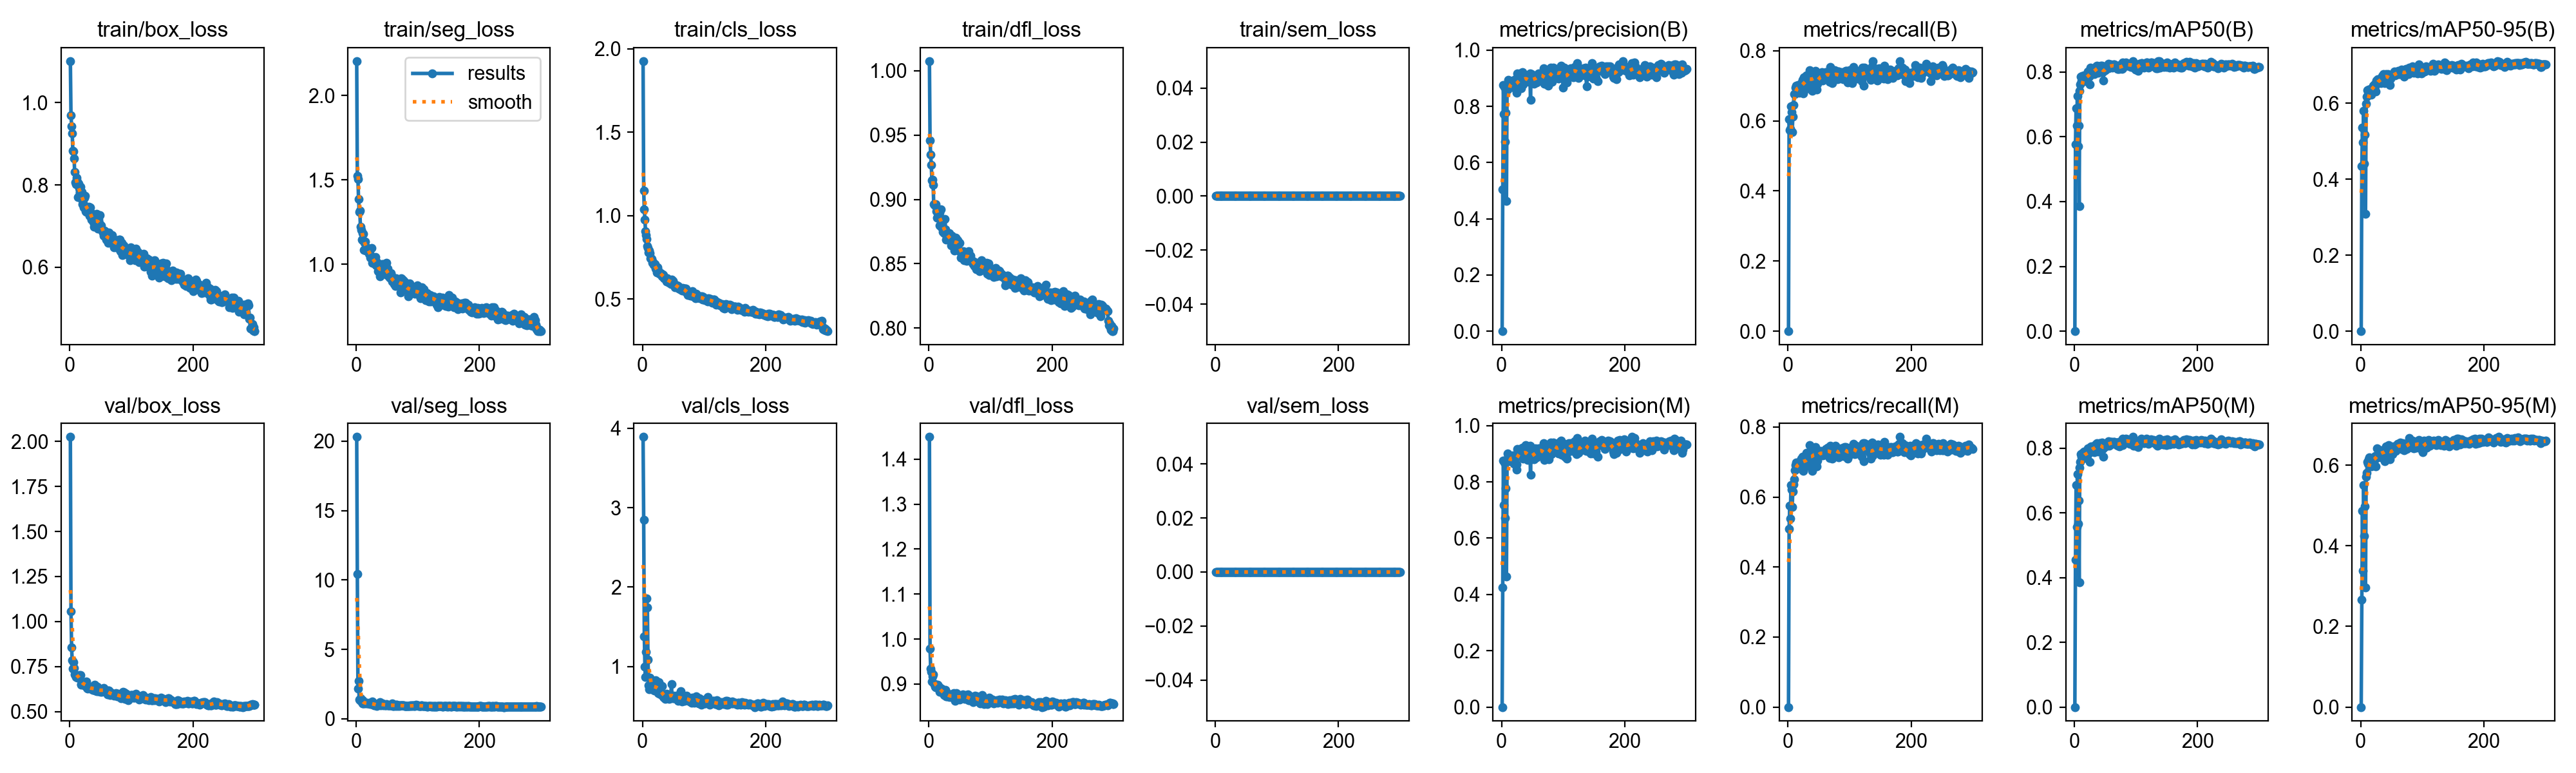

The file beside this chart, header and first rows:
epoch, time, train/box_loss, train/seg_loss, train/cls_loss, train/dfl_loss, train/sem_loss, metrics/precision(B), metrics/recall(B), metrics/mAP50(B), metrics/mAP50-95(B), metrics/precision(M), metrics/recall(M), metrics/mAP50(M), metrics/mAP50-95(M), val/box_loss, val/seg_loss, val/cls_loss, val/dfl_loss, val/sem_loss, lr/pg0, lr/pg1, lr/pg2
1, 13.8, 1.101, 2.204, 1.927, 1.008, 0, 0, 0, 0, 0, 0, 0, 0, 0, 2.024, 20.31, 3.891, 1.449, 0, 0.0003256, 0.0003256, 0.06777
2, 24.6, 0.9694, 1.526, 1.151, 0.9457, 0, 0.5056, 0.6044, 0.5765, 0.4334, 0.4258, 0.5091, 0.4552, 0.2669, 1.056, 10.42, 2.849, 0.978, 0, 0.0006567, 0.0006567, 0.03477
3, 35.79, 0.9433, 1.504, 1.038, 0.9349, 0, 0.875, 0.5736, 0.6886, 0.535, 0.8764, 0.5746, 0.6851, 0.4874, 0.8557, 2.17, 1.379, 0.9343, 0, 0.0009857, 0.0009857, 0.001761
4, 46.54, 0.9253, 1.386, 0.9747, 0.9268, 0, 0.7726, 0.5777, 0.6343, 0.4975, 0.7186, 0.5376, 0.5575, 0.339, 0.7844, 2.74, 1, 0.9271, 0, 0.0009901, 0.0009901, 0.0009901
5, 57.7, 0.8832, 1.312, 0.907, 0.9149, 0, 0.8687, 0.6416, 0.7252, 0.5806, 0.8694, 0.6347, 0.7204, 0.5502, 0.7381, 1.376, 0.8678, 0.9055, 0, 0.0009868, 0.0009868, 0.0009868
6, 68.34, 0.8814, 1.319, 0.882, 0.9154, 0, 0.6751, 0.6244, 0.5704, 0.4407, 0.672, 0.6215, 0.5656, 0.4244, 0.7727, 1.345, 1.18, 0.917, 0, 0.0009835, 0.0009835, 0.0009835
7, 79.09, 0.8647, 1.223, 0.8598, 0.9113, 0, 0.7763, 0.5682, 0.6346, 0.5173, 0.7781, 0.572, 0.6372, 0.4974, 0.7409, 1.464, 1.854, 0.921, 0, 0.0009802, 0.0009802, 0.0009802
8, 89.54, 0.8313, 1.203, 0.8152, 0.8965, 0, 0.4633, 0.6116, 0.3866, 0.3084, 0.4639, 0.6158, 0.3845, 0.2967, 0.7059, 1.244, 1.74, 0.901, 0, 0.0009769, 0.0009769, 0.0009769
9, 100.2, 0.806, 1.147, 0.8046, 0.8957, 0, 0.8713, 0.6455, 0.7416, 0.5988, 0.8808, 0.6368, 0.7393, 0.5717, 0.7023, 1.263, 1.084, 0.8992, 0, 0.0009736, 0.0009736, 0.0009736
10, 111.1, 0.8024, 1.143, 0.7776, 0.8952, 0, 0.8595, 0.6763, 0.761, 0.6174, 0.8998, 0.6505, 0.7573, 0.5818, 0.6905, 1.321, 0.7598, 0.8934, 0, 0.0009703, 0.0009703, 0.0009703
11, 122, 0.8169, 1.184, 0.79, 0.8962, 0, 0.8946, 0.6768, 0.7847, 0.6341, 0.8946, 0.6768, 0.7821, 0.6086, 0.6994, 1.095, 0.7161, 0.8924, 0, 0.000967, 0.000967, 0.000967
12, 132.9, 0.8073, 1.181, 0.7759, 0.8908, 0, 0.8836, 0.694, 0.7724, 0.6223, 0.89, 0.6911, 0.773, 0.6033, 0.6892, 1.114, 0.8579, 0.898, 0, 0.0009637, 0.0009637, 0.0009637
13, 143, 0.7702, 1.085, 0.7422, 0.8856, 0, 0.8754, 0.6997, 0.7871, 0.6366, 0.8742, 0.6988, 0.7842, 0.6145, 0.7007, 1.174, 0.7549, 0.8971, 0, 0.0009604, 0.0009604, 0.0009604
14, 153.8, 0.8026, 1.128, 0.7437, 0.891, 0, 0.8908, 0.6949, 0.7845, 0.6343, 0.8893, 0.694, 0.7853, 0.6192, 0.6957, 1.11, 0.8093, 0.898, 0, 0.0009571, 0.0009571, 0.0009571
15, 164.5, 0.7925, 1.137, 0.7399, 0.8856, 0, 0.8874, 0.6997, 0.7802, 0.6242, 0.8891, 0.6949, 0.7796, 0.6008, 0.7037, 1.146, 0.7165, 0.8961, 0, 0.0009538, 0.0009538, 0.0009538
16, 175.4, 0.7807, 1.083, 0.7164, 0.8885, 0, 0.8827, 0.7028, 0.7905, 0.6375, 0.8885, 0.6987, 0.7901, 0.6167, 0.6998, 1.139, 0.75, 0.8923, 0, 0.0009505, 0.0009505, 0.0009505
17, 186.4, 0.7958, 1.101, 0.7213, 0.89, 0, 0.8745, 0.6873, 0.7712, 0.622, 0.8839, 0.6835, 0.7693, 0.5978, 0.7015, 1.117, 0.7332, 0.8922, 0, 0.0009472, 0.0009472, 0.0009472
18, 197.1, 0.7676, 1.088, 0.7039, 0.88, 0, 0.8915, 0.6893, 0.7774, 0.6379, 0.894, 0.6912, 0.7798, 0.6106, 0.6544, 1.159, 0.7407, 0.8819, 0, 0.0009439, 0.0009439, 0.0009439
19, 207.6, 0.7754, 1.093, 0.7066, 0.8841, 0, 0.8808, 0.6806, 0.7762, 0.639, 0.8806, 0.6816, 0.7723, 0.6085, 0.6492, 1.118, 0.6989, 0.8845, 0, 0.0009406, 0.0009406, 0.0009406
20, 217.8, 0.7829, 1.087, 0.7092, 0.8921, 0, 0.8659, 0.7018, 0.7848, 0.6454, 0.8648, 0.7013, 0.7833, 0.6186, 0.6576, 1.097, 0.7555, 0.8855, 0, 0.0009373, 0.0009373, 0.0009373
21, 228.6, 0.753, 1.064, 0.6816, 0.8783, 0, 0.8835, 0.6978, 0.7857, 0.6389, 0.8871, 0.7007, 0.786, 0.6091, 0.6513, 1.106, 0.8249, 0.8896, 0, 0.000934, 0.000934, 0.000934
22, 239.4, 0.7558, 1.082, 0.6805, 0.8808, 0, 0.8971, 0.7083, 0.8008, 0.6494, 0.8943, 0.7101, 0.8, 0.6168, 0.65, 1.158, 0.7253, 0.8843, 0, 0.0009307, 0.0009307, 0.0009307
23, 250.3, 0.7455, 1.041, 0.6586, 0.8746, 0, 0.8864, 0.6997, 0.7878, 0.6439, 0.8905, 0.6978, 0.7842, 0.6167, 0.6596, 1.079, 0.7247, 0.8794, 0, 0.0009274, 0.0009274, 0.0009274
24, 261, 0.7681, 1.05, 0.6892, 0.8766, 0, 0.8554, 0.7164, 0.7853, 0.6474, 0.8629, 0.7142, 0.7874, 0.6233, 0.6446, 1.093, 0.7268, 0.8798, 0, 0.0009241, 0.0009241, 0.0009241
25, 271.9, 0.7731, 1.096, 0.6699, 0.8736, 0, 0.8475, 0.6783, 0.7622, 0.6303, 0.844, 0.6754, 0.7579, 0.5976, 0.6453, 1.083, 0.7357, 0.8759, 0, 0.0009208, 0.0009208, 0.0009208
26, 282.6, 0.7356, 1.008, 0.6653, 0.8846, 0, 0.9165, 0.7245, 0.8127, 0.6595, 0.9165, 0.714, 0.8027, 0.6179, 0.665, 1.242, 0.6658, 0.8769, 0, 0.0009175, 0.0009175, 0.0009175
27, 292.7, 0.7349, 1.01, 0.659, 0.8768, 0, 0.8937, 0.7045, 0.8085, 0.6581, 0.8924, 0.704, 0.8044, 0.6421, 0.6674, 1.048, 0.7985, 0.8874, 0, 0.0009142, 0.0009142, 0.0009142
28, 303.3, 0.7426, 1.042, 0.649, 0.8687, 0, 0.8708, 0.7216, 0.803, 0.6636, 0.8916, 0.7056, 0.7986, 0.6231, 0.6318, 1.032, 0.6528, 0.8728, 0, 0.0009109, 0.0009109, 0.0009109
29, 313.4, 0.7407, 1.007, 0.6492, 0.874, 0, 0.9107, 0.6921, 0.7931, 0.6604, 0.9104, 0.6876, 0.7955, 0.6291, 0.6286, 0.9801, 0.7441, 0.8724, 0, 0.0009076, 0.0009076, 0.0009076
30, 324, 0.7402, 1.008, 0.6562, 0.8702, 0, 0.917, 0.7293, 0.8068, 0.6613, 0.917, 0.7255, 0.8056, 0.6292, 0.6339, 1.054, 0.6461, 0.8797, 0, 0.0009043, 0.0009043, 0.0009043
31, 334.8, 0.7474, 1.045, 0.6442, 0.8703, 0, 0.8891, 0.7197, 0.8025, 0.6551, 0.9152, 0.6949, 0.7988, 0.6253, 0.6395, 1.064, 0.666, 0.8775, 0, 0.000901, 0.000901, 0.000901
32, 345.6, 0.7244, 0.9925, 0.6353, 0.8714, 0, 0.8634, 0.7264, 0.7967, 0.6539, 0.9012, 0.6988, 0.7926, 0.6255, 0.634, 1.005, 0.754, 0.8753, 0, 0.0008977, 0.0008977, 0.0008977
33, 356.1, 0.7458, 1.015, 0.6463, 0.8736, 0, 0.8943, 0.7045, 0.7927, 0.6525, 0.8929, 0.7035, 0.7865, 0.6202, 0.6269, 1.003, 0.6321, 0.8706, 0, 0.0008944, 0.0008944, 0.0008944
34, 366.7, 0.7325, 1.014, 0.6416, 0.869, 0, 0.9206, 0.7078, 0.8026, 0.6659, 0.9206, 0.7078, 0.8026, 0.6379, 0.6283, 0.9428, 0.6156, 0.8718, 0, 0.0008911, 0.0008911, 0.0008911
35, 377.1, 0.7162, 0.9926, 0.6231, 0.8715, 0, 0.8784, 0.7437, 0.8143, 0.6718, 0.8821, 0.7491, 0.8121, 0.6362, 0.6314, 1.008, 0.6118, 0.8741, 0, 0.0008878, 0.0008878, 0.0008878
36, 388.3, 0.7191, 0.9603, 0.625, 0.8644, 0, 0.8914, 0.7293, 0.8165, 0.6735, 0.8958, 0.7264, 0.8098, 0.6364, 0.6304, 1.02, 0.6247, 0.8713, 0, 0.0008845, 0.0008845, 0.0008845
37, 399, 0.7246, 0.9868, 0.6273, 0.8716, 0, 0.8984, 0.7226, 0.8197, 0.6764, 0.8922, 0.7274, 0.8148, 0.6373, 0.619, 1.043, 0.5922, 0.8715, 0, 0.0008812, 0.0008812, 0.0008812
38, 409.2, 0.7096, 0.9534, 0.6212, 0.866, 0, 0.9004, 0.7067, 0.8088, 0.6642, 0.923, 0.694, 0.802, 0.6231, 0.6217, 1.026, 0.6049, 0.8731, 0, 0.0008779, 0.0008779, 0.0008779
39, 419.9, 0.6984, 0.9282, 0.605, 0.8685, 0, 0.9088, 0.6864, 0.798, 0.653, 0.9304, 0.674, 0.7894, 0.6102, 0.6444, 1.223, 0.6591, 0.8782, 0, 0.0008746, 0.0008746, 0.0008746
40, 430.5, 0.7035, 0.9602, 0.6219, 0.8675, 0, 0.9068, 0.7328, 0.8159, 0.6706, 0.9057, 0.7321, 0.8129, 0.6404, 0.6483, 0.9553, 0.6455, 0.8798, 0, 0.0008713, 0.0008713, 0.0008713
41, 441.1, 0.7009, 0.9932, 0.6178, 0.8673, 0, 0.9012, 0.722, 0.8176, 0.6772, 0.9012, 0.722, 0.8151, 0.646, 0.616, 1.018, 0.635, 0.8716, 0, 0.000868, 0.000868, 0.000868
42, 452.3, 0.723, 1.001, 0.6121, 0.86, 0, 0.8886, 0.7293, 0.8135, 0.6718, 0.878, 0.7343, 0.8152, 0.6411, 0.6188, 1.049, 0.612, 0.8689, 0, 0.0008647, 0.0008647, 0.0008647
43, 463.3, 0.72, 0.9588, 0.5985, 0.867, 0, 0.8895, 0.735, 0.8191, 0.673, 0.8913, 0.7302, 0.8087, 0.6448, 0.6181, 1.089, 0.5901, 0.862, 0, 0.0008614, 0.0008614, 0.0008614
44, 473.6, 0.7297, 1.001, 0.6076, 0.8704, 0, 0.8885, 0.7255, 0.814, 0.6759, 0.8885, 0.7255, 0.8101, 0.6329, 0.6119, 0.972, 0.6223, 0.8679, 0, 0.0008581, 0.0008581, 0.0008581
45, 484, 0.7037, 0.9648, 0.6091, 0.8693, 0, 0.9005, 0.7423, 0.8197, 0.6689, 0.9017, 0.7433, 0.8182, 0.6492, 0.6387, 0.9974, 0.5992, 0.8803, 0, 0.0008548, 0.0008548, 0.0008548
46, 494.3, 0.6942, 0.9498, 0.5891, 0.8647, 0, 0.9163, 0.6989, 0.7992, 0.6665, 0.9286, 0.6943, 0.7971, 0.6371, 0.6127, 1.011, 0.6302, 0.8687, 0, 0.0008515, 0.0008515, 0.0008515
47, 505.3, 0.7148, 0.9998, 0.6149, 0.8684, 0, 0.8224, 0.6888, 0.7742, 0.6473, 0.825, 0.6883, 0.7726, 0.6149, 0.6226, 0.9929, 0.779, 0.8763, 0, 0.0008482, 0.0008482, 0.0008482
48, 516, 0.7072, 0.9546, 0.5961, 0.8661, 0, 0.914, 0.7054, 0.8048, 0.6646, 0.9169, 0.7047, 0.804, 0.6357, 0.6143, 0.9836, 0.6165, 0.8685, 0, 0.0008449, 0.0008449, 0.0008449
49, 526.8, 0.7259, 1.011, 0.6072, 0.8657, 0, 0.9077, 0.7125, 0.8062, 0.6651, 0.8813, 0.7302, 0.8027, 0.6302, 0.621, 1.043, 0.612, 0.8731, 0, 0.0008416, 0.0008416, 0.0008416
50, 537.4, 0.7021, 0.9361, 0.5998, 0.8661, 0, 0.8857, 0.731, 0.8045, 0.6694, 0.8865, 0.7298, 0.806, 0.6362, 0.6117, 1.01, 0.6025, 0.8654, 0, 0.0008383, 0.0008383, 0.0008383
51, 547.8, 0.7017, 0.9748, 0.5856, 0.8592, 0, 0.9084, 0.7207, 0.8115, 0.6731, 0.9128, 0.7187, 0.8115, 0.6369, 0.6246, 0.9511, 0.6309, 0.8745, 0, 0.000835, 0.000835, 0.000835
52, 558.5, 0.6912, 0.9405, 0.588, 0.8545, 0, 0.9085, 0.7283, 0.8124, 0.6733, 0.907, 0.7302, 0.8068, 0.6273, 0.6099, 0.9596, 0.5976, 0.8703, 0, 0.0008317, 0.0008317, 0.0008317
53, 569.3, 0.6878, 0.9304, 0.5709, 0.8587, 0, 0.881, 0.7331, 0.8136, 0.6741, 0.8802, 0.7321, 0.8107, 0.6474, 0.6163, 0.97, 0.597, 0.8701, 0, 0.0008284, 0.0008284, 0.0008284
54, 579.7, 0.6834, 0.9205, 0.5798, 0.8581, 0, 0.8907, 0.7302, 0.8141, 0.673, 0.8894, 0.7286, 0.812, 0.6335, 0.6277, 0.9815, 0.597, 0.8732, 0, 0.0008251, 0.0008251, 0.0008251
55, 589.7, 0.6767, 0.9222, 0.5818, 0.8568, 0, 0.899, 0.7388, 0.8256, 0.6825, 0.918, 0.7245, 0.8204, 0.6412, 0.6314, 0.9708, 0.6346, 0.877, 0, 0.0008218, 0.0008218, 0.0008218
56, 600.4, 0.6894, 0.9478, 0.5801, 0.8599, 0, 0.9095, 0.715, 0.8112, 0.6722, 0.9132, 0.7178, 0.8096, 0.6387, 0.6221, 1.004, 0.5966, 0.8734, 0, 0.0008185, 0.0008185, 0.0008185
57, 610.7, 0.6874, 0.9132, 0.5734, 0.8529, 0, 0.8861, 0.7192, 0.8127, 0.6766, 0.8873, 0.7204, 0.8081, 0.6362, 0.6123, 0.9499, 0.6012, 0.8737, 0, 0.0008152, 0.0008152, 0.0008152
58, 621, 0.6828, 0.9338, 0.5772, 0.8536, 0, 0.9101, 0.7234, 0.8197, 0.6773, 0.9081, 0.7251, 0.8183, 0.6485, 0.6148, 0.9761, 0.5706, 0.867, 0, 0.0008119, 0.0008119, 0.0008119
59, 631.5, 0.6676, 0.8994, 0.5603, 0.857, 0, 0.907, 0.7216, 0.8166, 0.6763, 0.9127, 0.7207, 0.8116, 0.6409, 0.6139, 1.095, 0.6395, 0.8698, 0, 0.0008086, 0.0008086, 0.0008086
60, 641.7, 0.679, 0.9049, 0.5666, 0.8578, 0, 0.9169, 0.7207, 0.8231, 0.6829, 0.9181, 0.7269, 0.8201, 0.6536, 0.6133, 0.9374, 0.6026, 0.8753, 0, 0.0008053, 0.0008053, 0.0008053
... 240 more rows
